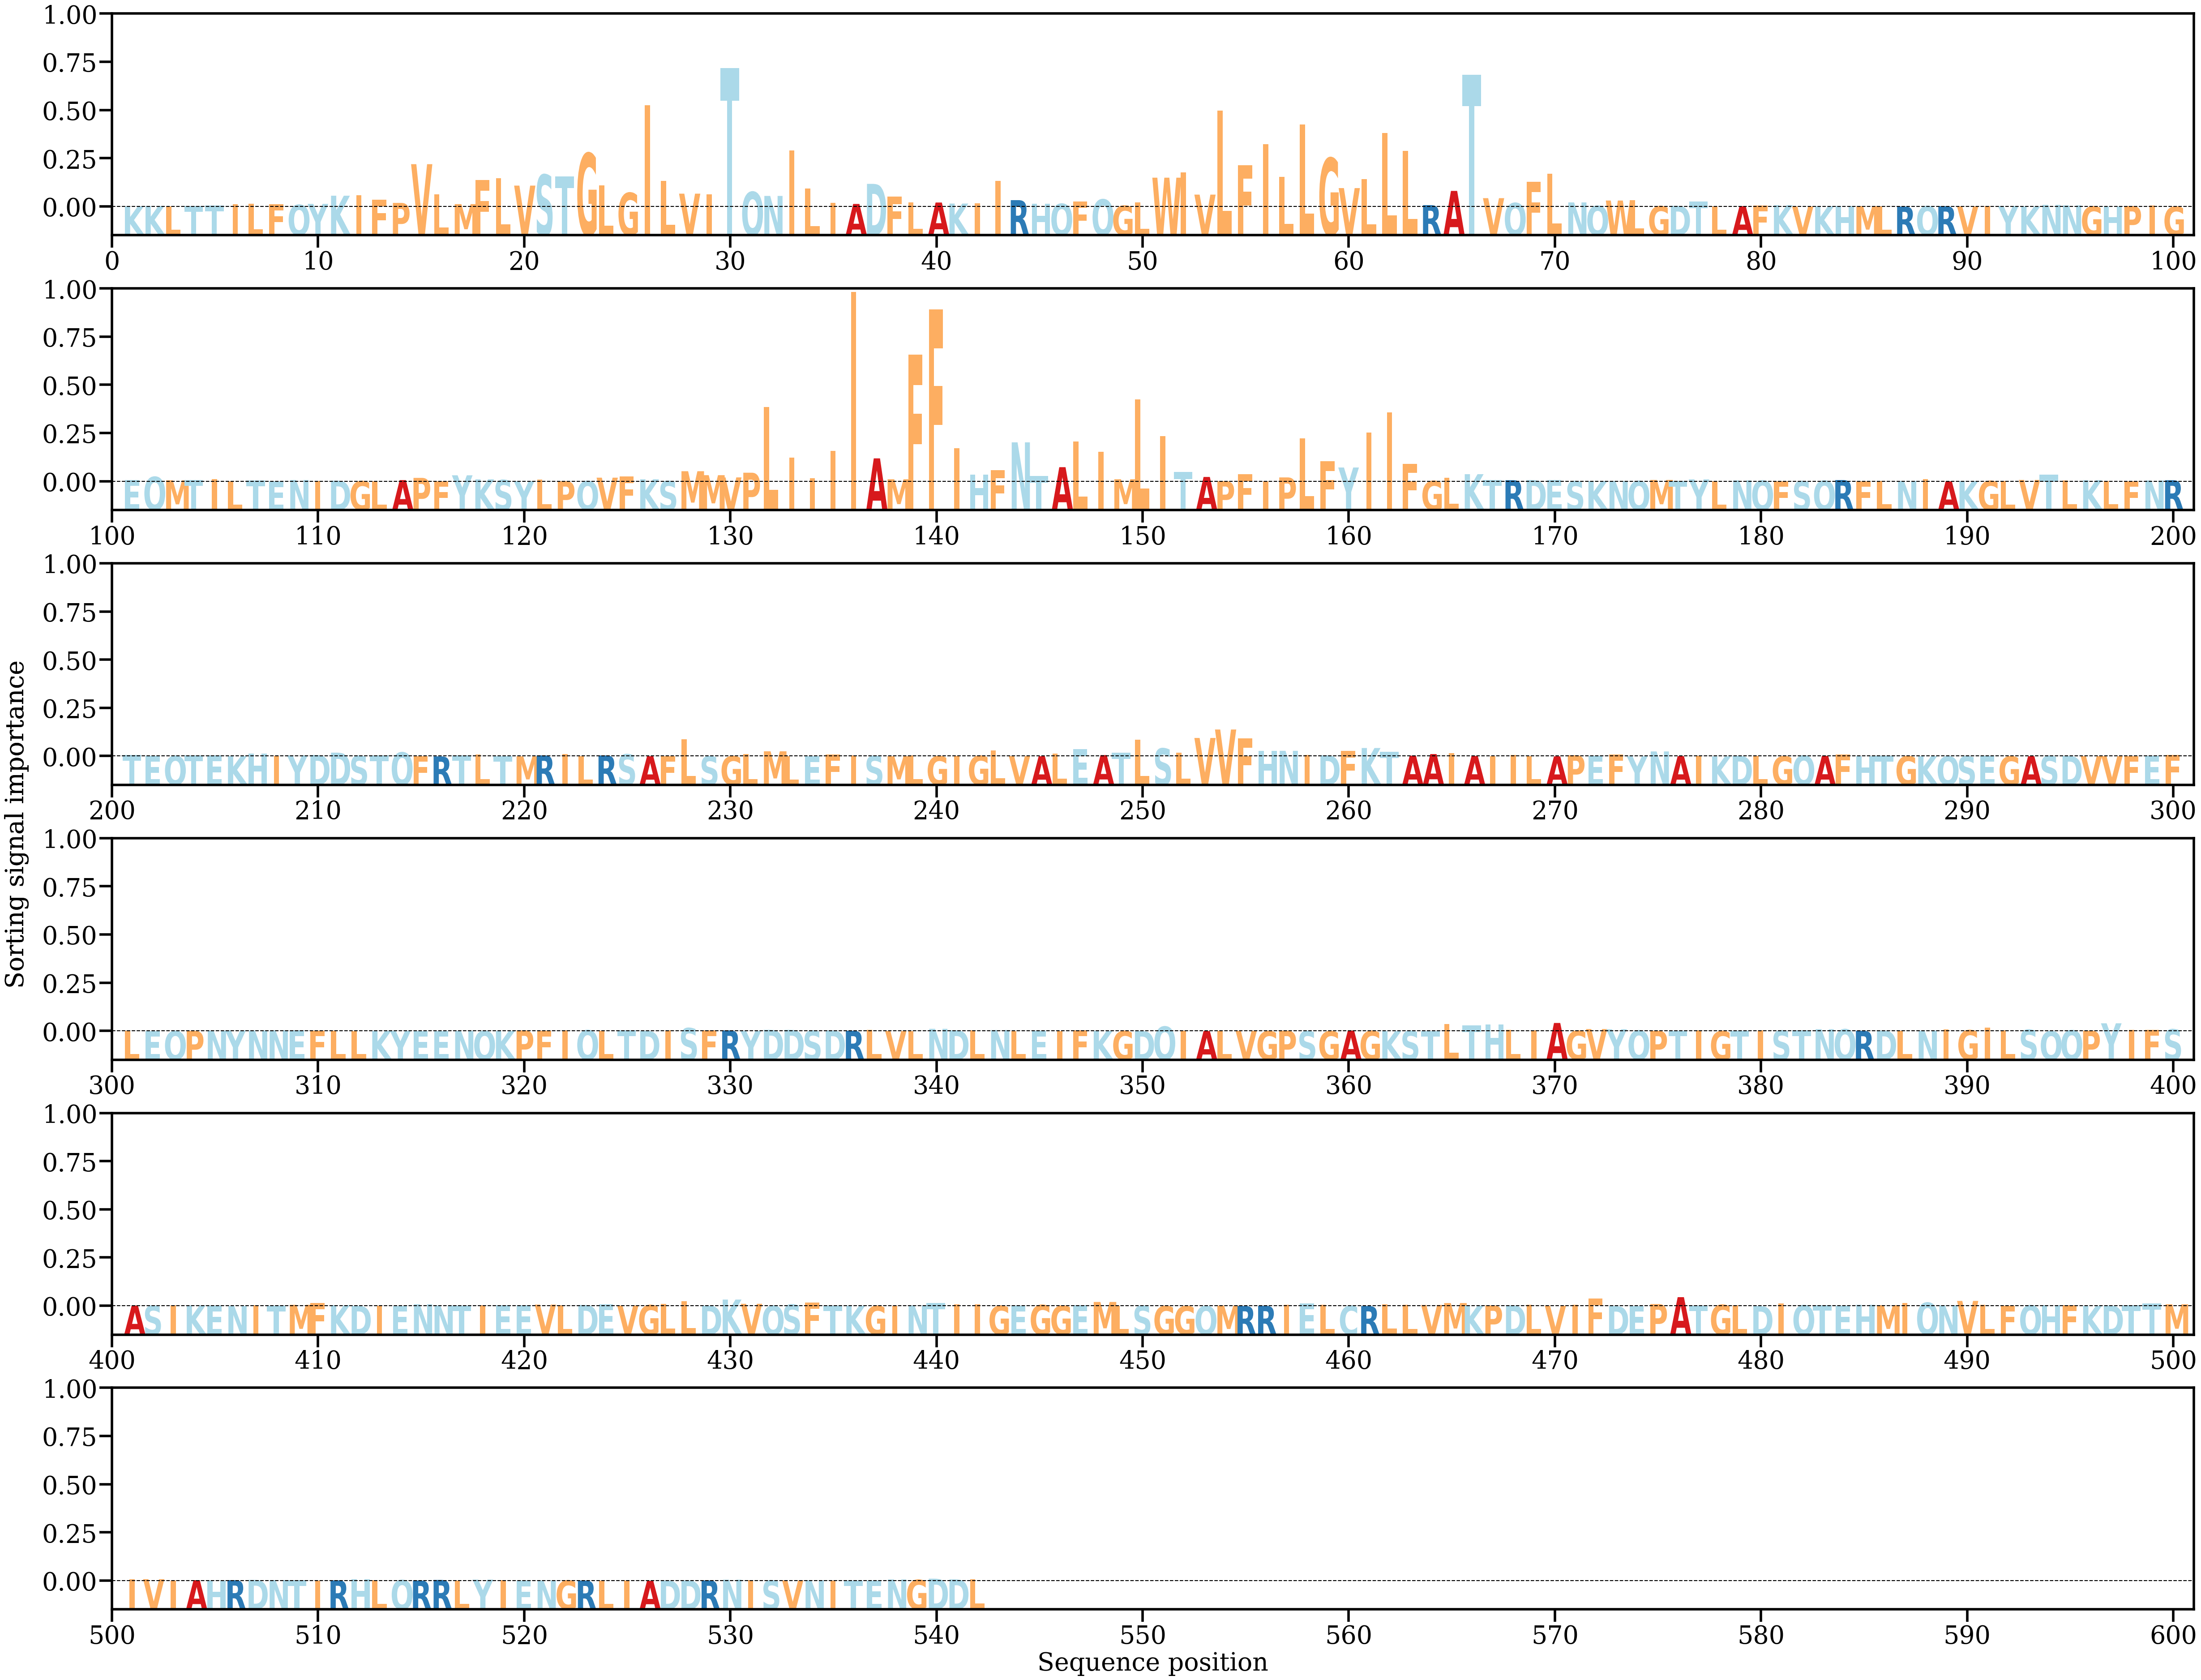

The file beside this chart, header and first rows:
AA, Alpha
K, [0.00010261]
K, [0.00023346]
L, [0.00015575]
T, [0.00024989]
T, [0.00041727]
I, [0.00067464]
L, [0.00087913]
F, [0.00068893]
Q, [0.0005485]
Y, [0.00081077]
K, [0.00310149]
I, [0.00323368]
F, [0.00199922]
P, [0.00108752]
V, [0.01193282]
L, [0.00346592]
M, [0.00075126]
F, [0.00744017]
L, [0.00801181]
V, [0.00593103]
S, [0.00899052]
T, [0.00846758]
G, [0.01499538]
L, [0.0060596]
G, [0.00391683]
I, [0.02842502]
L, [0.00725606]
V, [0.00367851]
I, [0.00344831]
T, [0.03882213]
Q, [0.00417927]
N, [0.00304204]
I, [0.01579235]
L, [0.00508785]
I, [0.00106927]
A, [0.00079502]
D, [0.00641926]
F, [0.00288895]
L, [0.00124843]
A, [0.00119657]
K, [0.0009066]
I, [0.00100654]
I, [0.00723434]
R, [0.00186474]
H, [0.00084189]
Q, [0.00083158]
F, [0.00152515]
Q, [0.00206991]
G, [0.00029399]
L, [0.00123283]
W, [0.00815287]
I, [0.0095974]
V, [0.00340958]
L, [0.02692085]
F, [0.01168247]
I, [0.0175787]
L, [0.0084003]
L, [0.02300146]
G, [0.01365141]
V, [0.00523576]
... 482 more rows
